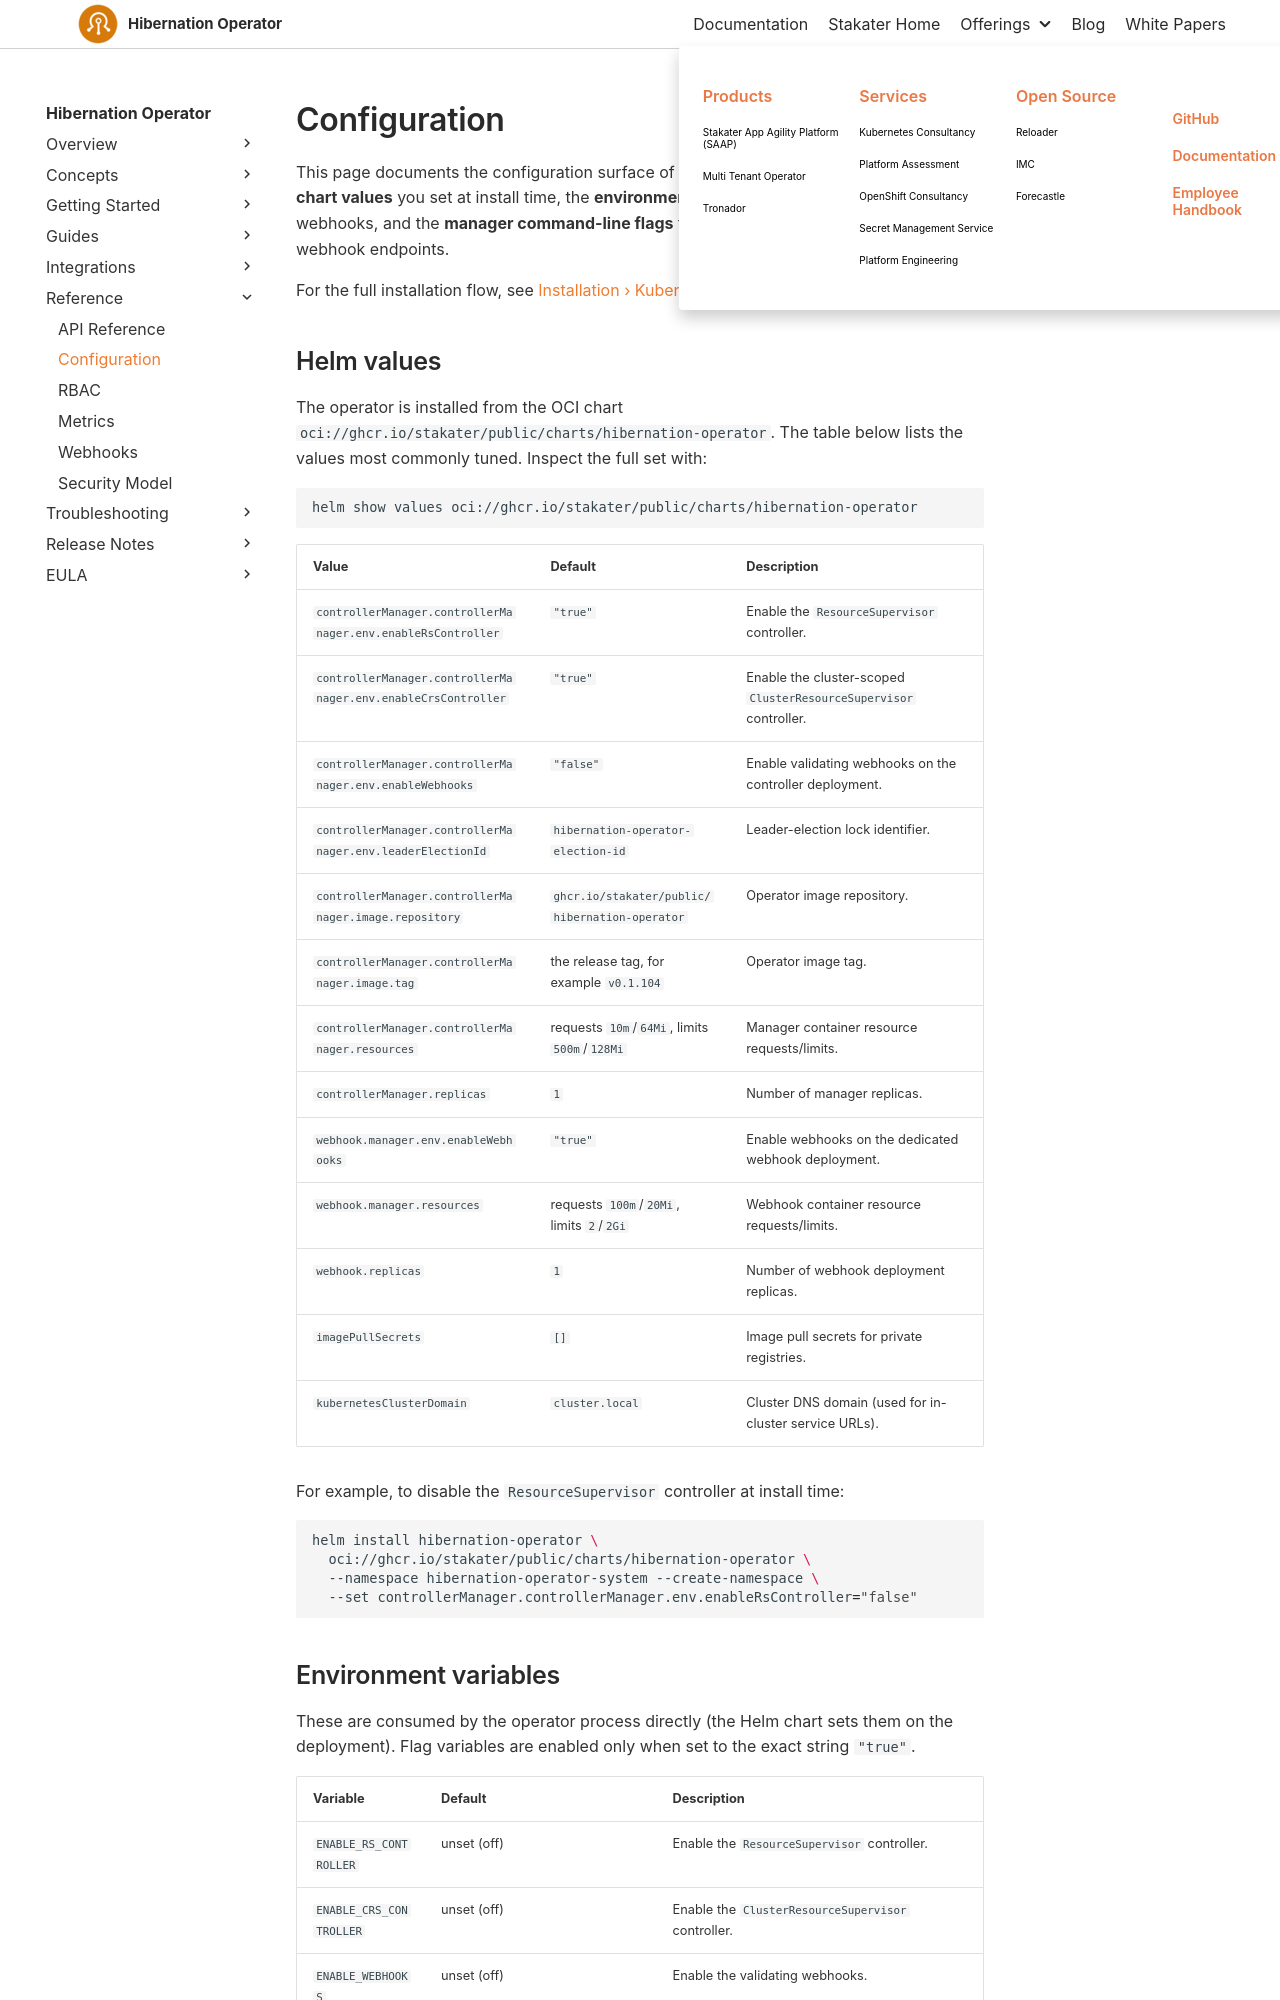

repository: stakater/hibernation-operator-docs · page: 0.1/reference/configuration.html · generator: mkdocs

# Configuration

This page documents the configuration surface of the Hibernation Operator: the
**Helm chart values** you set at install time, the **environment variables**
that toggle controllers and webhooks, and the **manager command-line flags**
that control the metrics, health, and webhook endpoints.

For the full installation flow, see [Installation › Kubernetes](../getting-started/installation/kubernetes.md).

## Helm values

The operator is installed from the OCI chart
`oci://ghcr.io/stakater/public/charts/hibernation-operator`. The table below lists the values most commonly tuned. Inspect the full set with:

```sh
helm show values oci://ghcr.io/stakater/public/charts/hibernation-operator
```

| Value | Default | Description |
|-------|---------|-------------|
| `controllerManager.controllerManager.env.enableRsController` | `"true"` | Enable the `ResourceSupervisor` controller. |
| `controllerManager.controllerManager.env.enableCrsController` | `"true"` | Enable the cluster-scoped `ClusterResourceSupervisor` controller. |
| `controllerManager.controllerManager.env.enableWebhooks` | `"false"` | Enable validating webhooks on the controller deployment. |
| `controllerManager.controllerManager.env.leaderElectionId` | `hibernation-operator-election-id` | Leader-election lock identifier. |
| `controllerManager.controllerManager.image.repository` | `ghcr.io/stakater/public/hibernation-operator` | Operator image repository. |
| `controllerManager.controllerManager.image.tag` | the release tag, for example `v0.1.104` | Operator image tag. |
| `controllerManager.controllerManager.resources` | requests `10m`/`64Mi`, limits `500m`/`128Mi` | Manager container resource requests/limits. |
| `controllerManager.replicas` | `1` | Number of manager replicas. |
| `webhook.manager.env.enableWebhooks` | `"true"` | Enable webhooks on the dedicated webhook deployment. |
| `webhook.manager.resources` | requests `100m`/`20Mi`, limits `2`/`2Gi` | Webhook container resource requests/limits. |
| `webhook.replicas` | `1` | Number of webhook deployment replicas. |
| `imagePullSecrets` | `[]` | Image pull secrets for private registries. |
| `kubernetesClusterDomain` | `cluster.local` | Cluster DNS domain (used for in-cluster service URLs). |

For example, to disable the `ResourceSupervisor` controller at install time:

```sh
helm install hibernation-operator \
  oci://ghcr.io/stakater/public/charts/hibernation-operator \
  --namespace hibernation-operator-system --create-namespace \
  --set controllerManager.controllerManager.env.enableRsController="false"
```
